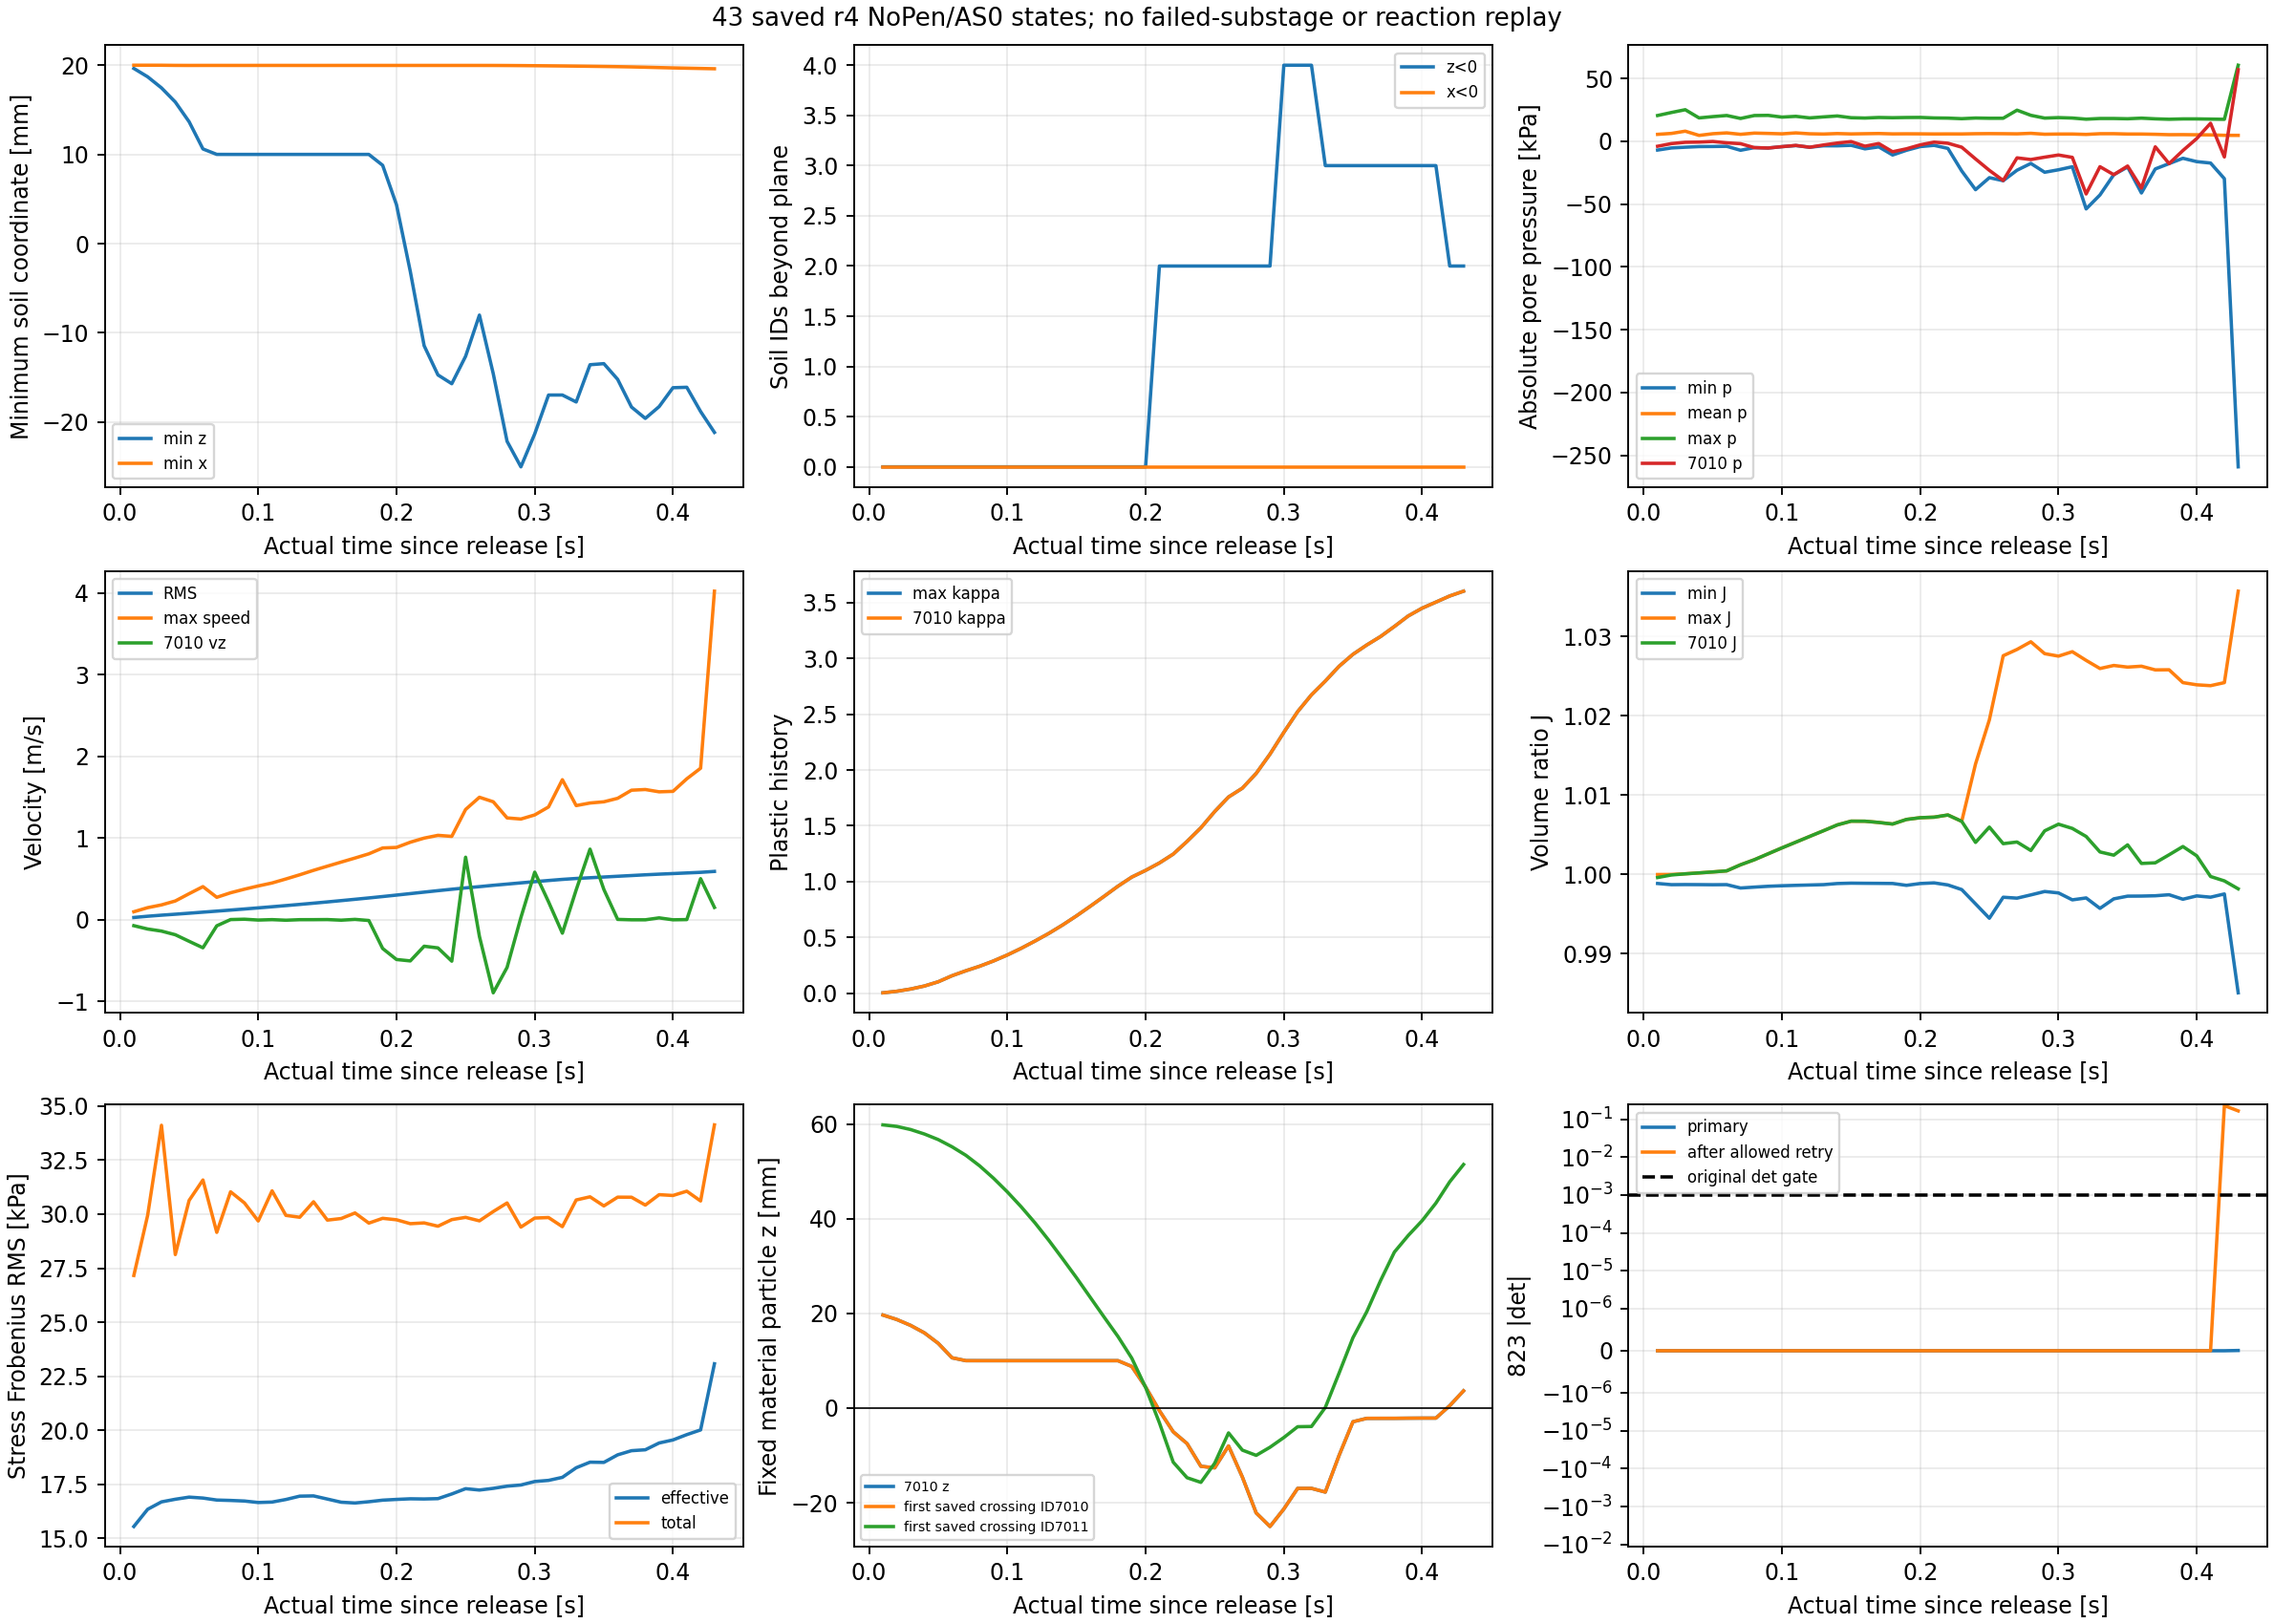

Data behind this chart, as committed beside it:
part, time_s, tau_s, completed_step, min_z_m, min_x_m, soil_z_lt0_count, soil_x_lt0_count, p_mean_Pa, p_RMS_Pa, p_min_Pa, p_max_Pa, velocity_RMS_m_s, max_speed_m_s, kappa_max, kappa_nonzero_count, min_J, max_J, sigmaeff_Frobenius_RMS_Pa, totalstress_Frobenius_RMS_Pa, id7010_x_m, id7010_y_m, id7010_z_m, id7010_vx_m_s
0, 10.01, 0.01, 4004000, 0.01964, 0.02, 0, 0, 5425, 7571, -7076, 20415, 0.02833, 0.09832, 0.005351, 167, 0.9989, 1, 15541, 27161, 3.98, 0.0, 0.01964, 0.06703
1, 10.02, 0.02, 4008000, 0.0187, 0.02, 0, 0, 6161, 9055, -5406, 22819, 0.04345, 0.1486, 0.01903, 1264, 0.9987, 1, 16337, 29946, 3.981, 0.0, 0.0187, 0.0967
2, 10.03, 0.03, 4012000, 0.01746, 0.02, 0, 0, 7950, 11271, -4811, 25041, 0.05652, 0.1824, 0.03905, 2078, 0.9987, 1, 16681, 34116, 3.982, 0.0, 0.01746, 0.1188
3, 10.04, 0.04, 4016000, 0.01587, 0.01998, 0, 0, 4585, 7755, -4323, 18505, 0.06827, 0.2305, 0.06608, 2733, 0.9987, 1, 16802, 28129, 3.984, 0.0, 0.01587, 0.1402
4, 10.05, 0.05, 4020000, 0.01366, 0.01998, 0, 0, 5932, 9163, -4243, 19545, 0.08065, 0.3196, 0.104, 2934, 0.9987, 1, 16901, 30636, 3.985, 0.0, 0.01366, 0.181
5, 10.06, 0.06, 4024000, 0.01061, 0.01998, 0, 0, 6585, 9680, -4101, 20433, 0.09349, 0.4062, 0.1583, 2951, 0.9987, 1, 16858, 31582, 3.987, 0.0, 0.01061, 0.218
6, 10.07, 0.07, 4028000, 0.01, 0.01998, 0, 0, 5454, 8214, -7241, 18090, 0.1062, 0.2755, 0.2026, 2979, 0.9983, 1.001, 16766, 29157, 3.989, 0.0, 0.01, 0.1384
7, 10.08, 0.08, 4032000, 0.01, 0.01998, 0, 0, 6416, 9350, -5139, 20416, 0.1191, 0.3308, 0.2434, 3004, 0.9984, 1.002, 16747, 31035, 3.99, 0.0, 0.01, 0.1464
8, 10.09, 0.09, 4036000, 0.01, 0.01998, 0, 0, 6162, 9041, -5463, 20540, 0.1323, 0.3746, 0.2906, 3009, 0.9985, 1.003, 16720, 30521, 3.991, 0.0, 0.01, 0.169
9, 10.1, 0.1, 4040000, 0.01, 0.01998, 0, 0, 5839, 8534, -4376, 19161, 0.1459, 0.4144, 0.344, 3016, 0.9986, 1.003, 16652, 29684, 3.993, 0.0, 0.01, 0.191
10, 10.11, 0.11, 4044000, 0.01, 0.01998, 0, 0, 6580, 9369, -3518, 19764, 0.1597, 0.4508, 0.4036, 3019, 0.9986, 1.004, 16672, 31080, 3.995, 0.0, 0.01, 0.2142
11, 10.12, 0.12, 4048000, 0.01, 0.01998, 0, 0, 5869, 8652, -4838, 18514, 0.1739, 0.4998, 0.4687, 3022, 0.9987, 1.005, 16791, 29944, 3.998, 0.0, 0.01, 0.2343
12, 10.13, 0.13, 4052000, 0.01, 0.01998, 0, 0, 5671, 8556, -3679, 19318, 0.1885, 0.551, 0.5372, 3022, 0.9987, 1.006, 16945, 29857, 4, 0.0, 0.01, 0.2529
13, 10.14, 0.14, 4056000, 0.01, 0.01998, 0, 0, 6058, 8975, -3706, 20066, 0.2035, 0.6056, 0.6126, 3026, 0.9989, 1.006, 16957, 30574, 4.003, 0.0, 0.01, 0.2931
14, 10.15, 0.15, 4060000, 0.01, 0.01998, 0, 0, 5760, 8499, -3309, 18666, 0.219, 0.6564, 0.6939, 3026, 0.9989, 1.007, 16812, 29725, 4.006, 0.0, 0.01, 0.3372
15, 10.16, 0.16, 4064000, 0.01, 0.01998, 0, 0, 5934, 8570, -6113, 18408, 0.2348, 0.7066, 0.7803, 3027, 0.9989, 1.007, 16665, 29798, 4.009, 0.0, 0.01, 0.3817
16, 10.17, 0.17, 4068000, 0.01, 0.01998, 0, 0, 6095, 8723, -4552, 18857, 0.2511, 0.7562, 0.869, 3030, 0.9989, 1.007, 16629, 30056, 4.013, 0.0, 0.01, 0.4226
17, 10.18, 0.18, 4072000, 0.01, 0.01998, 0, 0, 5784, 8428, -11014, 18660, 0.2677, 0.8076, 0.9595, 3033, 0.9989, 1.006, 16688, 29586, 4.018, 0.0, 0.01, 0.4783
18, 10.19, 0.19, 4076000, 0.008778, 0.01998, 0, 0, 5855, 8549, -7270, 18840, 0.2848, 0.8793, 1.041, 3035, 0.9986, 1.007, 16760, 29807, 4.023, 0.0, 0.008778, 0.4297
19, 10.2, 0.2, 4080000, 0.004361, 0.01998, 0, 0, 5816, 8510, -4303, 18907, 0.3025, 0.8861, 1.101, 3037, 0.9989, 1.007, 16795, 29740, 4.027, 0.0, 0.004447, 0.4505
20, 10.21, 0.21, 4084000, -0.003126, 0.01998, 2, 0, 5727, 8392, -3341, 18481, 0.3206, 0.9499, 1.168, 3038, 0.9989, 1.007, 16823, 29560, 4.032, 0.0, -0.0005634, 0.4754
21, 10.22, 0.22, 4088000, -0.01144, 0.01998, 2, 0, 5766, 8393, -5770, 18349, 0.3388, 1, 1.247, 3039, 0.9987, 1.007, 16815, 29595, 4.037, 0.0, -0.005022, 0.512
22, 10.23, 0.23, 4092000, -0.01472, 0.01998, 2, 0, 5736, 8283, -23708, 17898, 0.3568, 1.034, 1.361, 3041, 0.9981, 1.007, 16831, 29442, 4.043, 0.0, -0.007514, 0.7843
23, 10.24, 0.24, 4096000, -0.01571, 0.01998, 2, 0, 5930, 8427, -38611, 18422, 0.374, 1.021, 1.483, 3041, 0.9963, 1.014, 17047, 29748, 4.051, 0.0, -0.01231, 0.8508
24, 10.25, 0.25, 4100000, -0.01263, 0.01998, 2, 0, 6005, 8445, -29059, 18232, 0.3906, 1.351, 1.628, 3041, 0.9945, 1.019, 17292, 29852, 4.06, 0.0, -0.01263, 0.8556
25, 10.26, 0.26, 4104000, -0.008014, 0.01998, 2, 0, 5940, 8495, -31460, 18248, 0.4059, 1.5, 1.758, 3042, 0.9971, 1.028, 17228, 29691, 4.069, 0.0, -0.008014, 1.009
26, 10.27, 0.27, 4108000, -0.01458, 0.01997, 2, 0, 5826, 8889, -23131, 24669, 0.4224, 1.445, 1.837, 3043, 0.997, 1.028, 17307, 30121, 4.08, 0.0, -0.01458, 1.135
27, 10.28, 0.28, 4112000, -0.02216, 0.01997, 2, 0, 6253, 8734, -17738, 20574, 0.4372, 1.247, 1.969, 3043, 0.9974, 1.029, 17408, 30518, 4.091, 0.0, -0.02216, 1.103
28, 10.29, 0.29, 4116000, -0.02503, 0.01996, 2, 0, 5515, 8105, -24751, 18358, 0.4522, 1.234, 2.142, 3043, 0.9978, 1.028, 17462, 29401, 4.103, 0.0, -0.02503, 1.222
29, 10.3, 0.3, 4120000, -0.02133, 0.01994, 4, 0, 5668, 8380, -22784, 18749, 0.4669, 1.284, 2.337, 3043, 0.9977, 1.027, 17624, 29820, 4.114, 0.0, -0.02133, 1.091
30, 10.31, 0.31, 4124000, -0.01698, 0.01993, 4, 0, 5675, 8333, -20369, 18415, 0.4811, 1.382, 2.522, 3044, 0.9968, 1.028, 17675, 29843, 4.126, 0.0, -0.01698, 1.364
31, 10.32, 0.32, 4128000, -0.01698, 0.01992, 4, 0, 5374, 8224, -53943, 17497, 0.4948, 1.715, 2.673, 3045, 0.997, 1.027, 17817, 29422, 4.142, 0.0, -0.01698, 1.708
32, 10.33, 0.33, 4132000, -0.01775, 0.0199, 3, 0, 5930, 8501, -42821, 18045, 0.506, 1.398, 2.796, 3052, 0.9957, 1.026, 18260, 30657, 4.158, 0.0, -0.01775, 1.235
33, 10.34, 0.34, 4136000, -0.01358, 0.01988, 3, 0, 5947, 8550, -26696, 18047, 0.5149, 1.43, 2.929, 3060, 0.9969, 1.026, 18519, 30803, 4.165, 0.0, -0.00999, 0.446
34, 10.35, 0.35, 4140000, -0.01346, 0.01986, 3, 0, 5670, 8312, -20570, 17835, 0.5238, 1.445, 3.035, 3066, 0.9973, 1.026, 18509, 30382, 4.17, 0.0, -0.0029, 0.4982
35, 10.36, 0.36, 4144000, -0.01522, 0.01984, 3, 0, 5659, 8570, -41259, 18327, 0.533, 1.487, 3.119, 3077, 0.9973, 1.026, 18858, 30787, 4.175, 0.0, -0.002183, 0.5201
36, 10.37, 0.37, 4148000, -0.01832, 0.01981, 3, 0, 5465, 8367, -22131, 17774, 0.5418, 1.587, 3.195, 3086, 0.9973, 1.026, 19050, 30784, 4.178, 0.0, -0.002177, 0.2164
37, 10.38, 0.38, 4152000, -0.0196, 0.01978, 3, 0, 5153, 8216, -17870, 17443, 0.5508, 1.595, 3.285, 3093, 0.9974, 1.026, 19092, 30420, 4.179, 0.0, -0.002175, -0.2183
38, 10.39, 0.39, 4156000, -0.01827, 0.01974, 3, 0, 5201, 8349, -13625, 17722, 0.5588, 1.567, 3.379, 3100, 0.9969, 1.024, 19407, 30903, 4.175, 0.0, -0.002149, -0.2969
39, 10.4, 0.4, 4160000, -0.01616, 0.0197, 3, 0, 5079, 8371, -16295, 17721, 0.566, 1.572, 3.448, 3105, 0.9973, 1.024, 19548, 30865, 4.175, 0.0, -0.002132, 0.08766
40, 10.41, 0.41, 4164000, -0.01611, 0.01967, 3, 0, 4997, 8342, -17418, 17561, 0.5735, 1.726, 3.503, 3117, 0.9971, 1.024, 19794, 31063, 4.174, 0.0, -0.002131, -0.1324
41, 10.42, 0.42, 4168000, -0.01882, 0.01963, 2, 0, 4655, 8205, -29856, 17393, 0.5811, 1.856, 3.558, 3119, 0.9975, 1.024, 20012, 30611, 4.172, 0.0, 0.0004909, -0.2627
42, 10.43, 0.43, 4172000, -0.02116, 0.0196, 2, 0, 4617, 9305, -259255, 60457, 0.5922, 4.023, 3.601, 3121, 0.9851, 1.036, 23073, 34133, 4.17, 0.0, 0.003633, -0.2297
